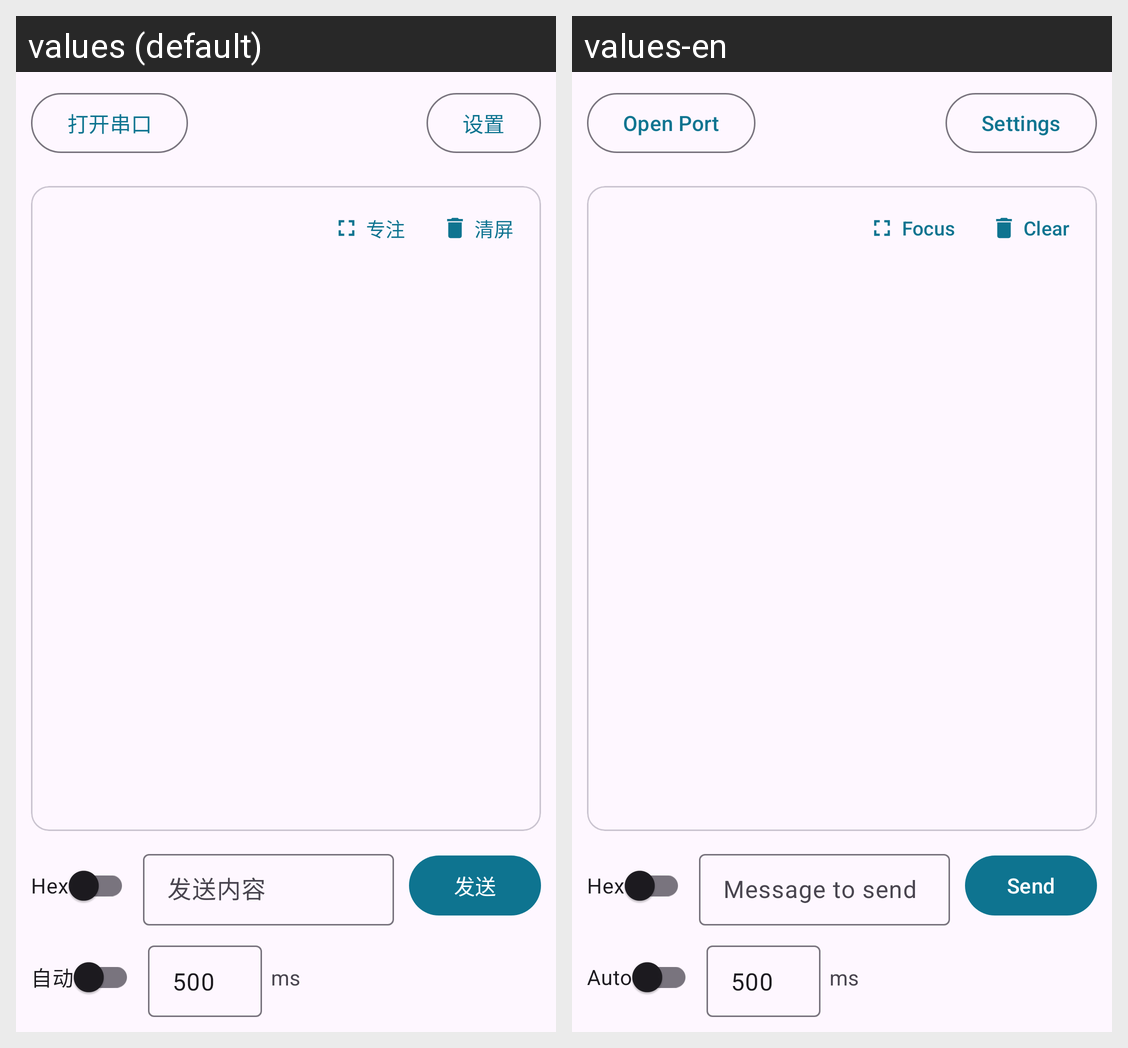

Strings drawn on this Android screen and how each of the app's shown locales translates them:
Android screen res/layout/fragment_port.xml rendered under 2 locales, left to right: values (default), values-en. Device: Nexus 5 (rendered at 1080×1920; each locale shown at half size, 540×960, under a caption strip naming it); theme Theme.MySerial.
Strings drawn on this screen, with the default value and each locale's value (text and hints the layout hard-codes, and strings that could not be matched under every locale, appear in the picture but are not listed):

open_port
  values: 打开串口
  values-en: Open Port

port_settings
  values: 设置
  values-en: Settings

focus_mode
  values: 专注
  values-en: Focus

clear_screen
  values: 清屏
  values-en: Clear

send_hint
  values: 发送内容
  values-en: Message to send

send
  values: 发送
  values-en: Send

auto_send
  values: 自动
  values-en: Auto
